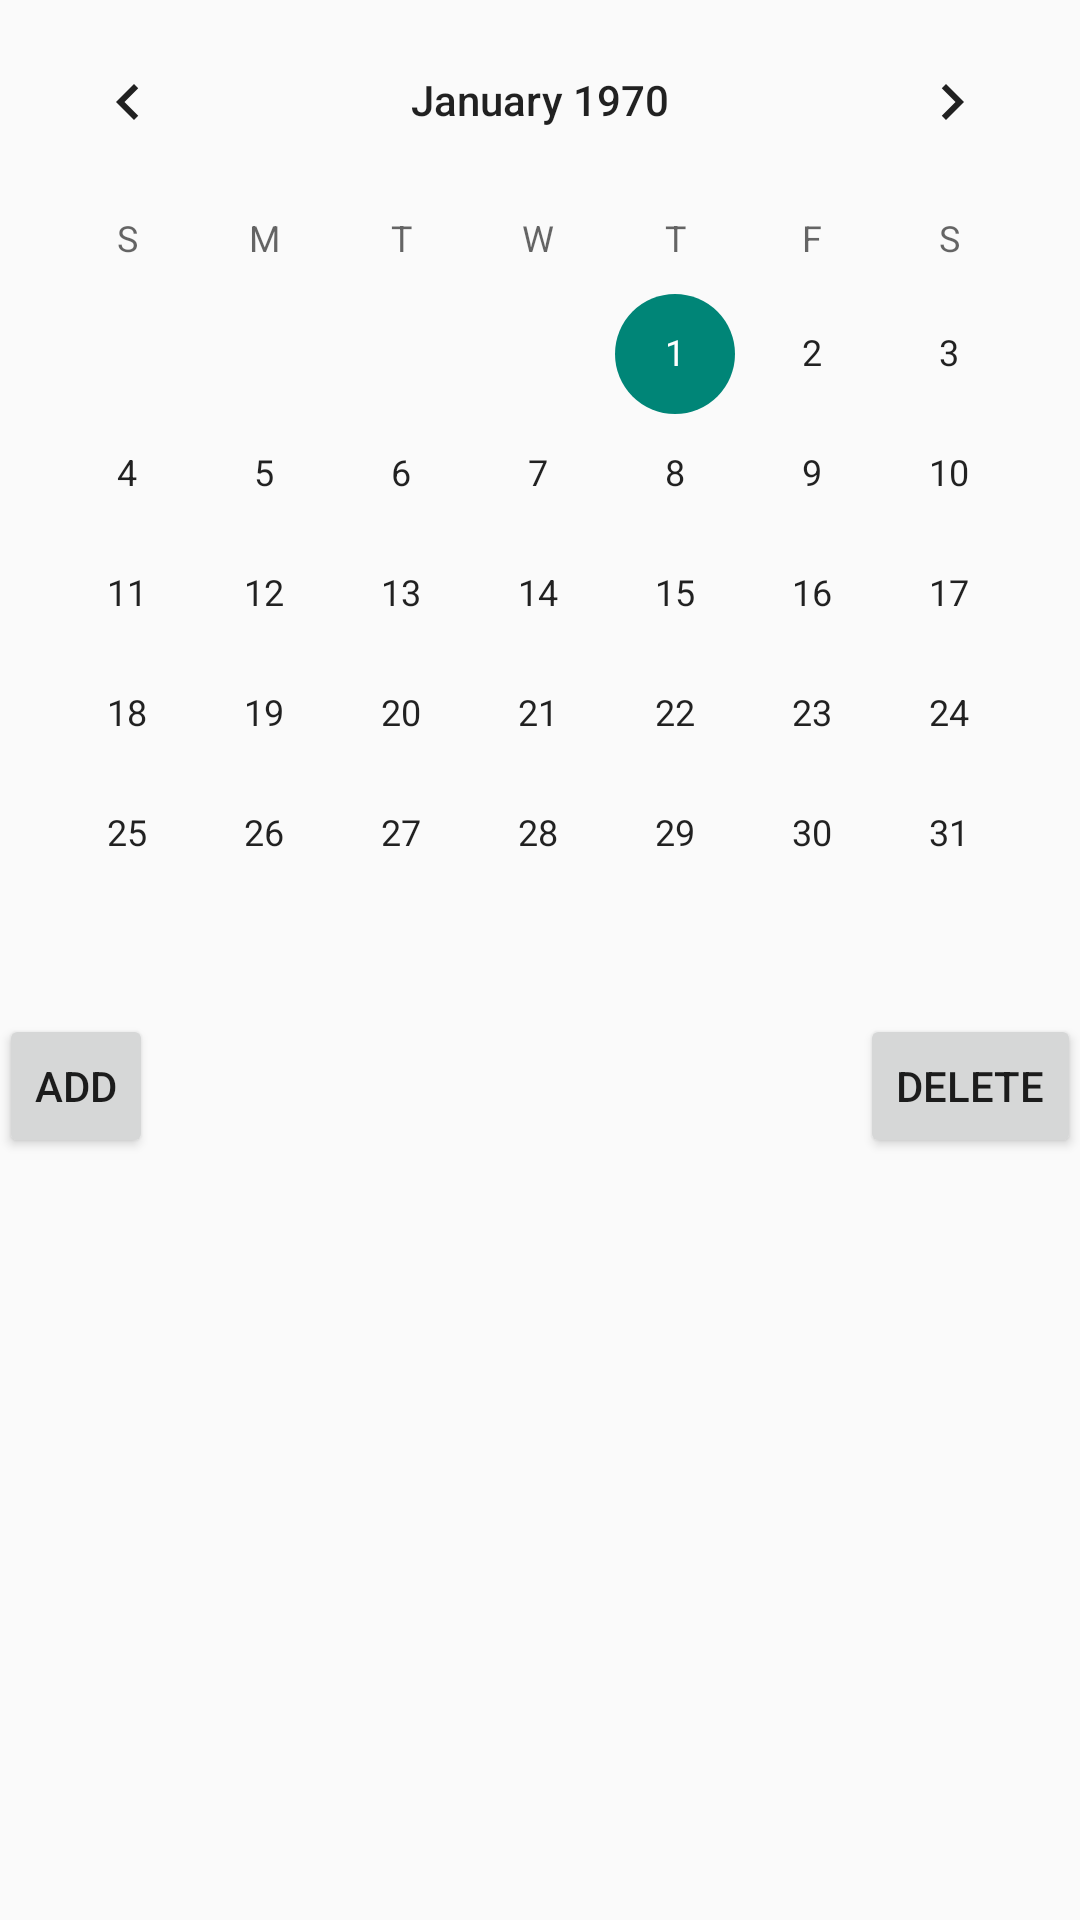

Here is an Android app screen rendered from its layout file. Give the layout XML and the strings, colors and styles it references.
<!-- AndroidManifest.xml: application theme AppTheme -->
<!-- res/layout/activity_main.xml -->
<?xml version="1.0" encoding="utf-8"?>
<RelativeLayout xmlns:android="http://schemas.android.com/apk/res/android"
    xmlns:tools="http://schemas.android.com/tools"
    android:layout_width="match_parent"
    android:layout_height="match_parent"
    android:paddingBottom="@dimen/activity_vertical_margin"
    android:paddingLeft="@dimen/activity_horizontal_margin"
    android:paddingRight="@dimen/activity_horizontal_margin"
    android:paddingTop="@dimen/activity_vertical_margin"
    tools:context="com.example.dell_pc.mycalendar.MainActivity">

    <LinearLayout
        android:orientation="vertical"
        android:layout_width="match_parent"
        android:layout_height="match_parent">

        <CalendarView
            android:layout_width="match_parent"
            android:layout_height="wrap_content"
            android:id="@+id/calendarView"
            android:layout_alignParentTop="true"
            android:layout_alignParentStart="true" />

        <GridLayout
            android:layout_width="match_parent"
            android:layout_height="wrap_content">

            <Button
                style="?android:attr/buttonStyleSmall"
                android:layout_width="wrap_content"
                android:layout_height="wrap_content"
                android:text="Add"
                android:id="@+id/addButton"
                android:layout_row="0"
                android:layout_column="0"
                android:onClick="addPressed" />

            <Button
                style="?android:attr/buttonStyleSmall"
                android:layout_width="wrap_content"
                android:layout_height="wrap_content"
                android:text="Delete"
                android:id="@+id/deleteButton"
                android:layout_row="0"
                android:layout_column="5" />
        </GridLayout>

        <ListView
            android:layout_width="match_parent"
            android:layout_height="match_parent"
            android:id="@+id/listView" />

    </LinearLayout>

</RelativeLayout>
<!-- resources referenced by this layout -->
<resources>
  <style name="AppTheme" parent="AppBaseTheme">
          
          <item name="android:windowNoTitle">true</item>
          
          <item name="android:windowFullscreen">true</item>
          
      </style>
      &gt;
  <style name="AppBaseTheme" parent="Theme.AppCompat.Light">
          
      </style>
</resources>
